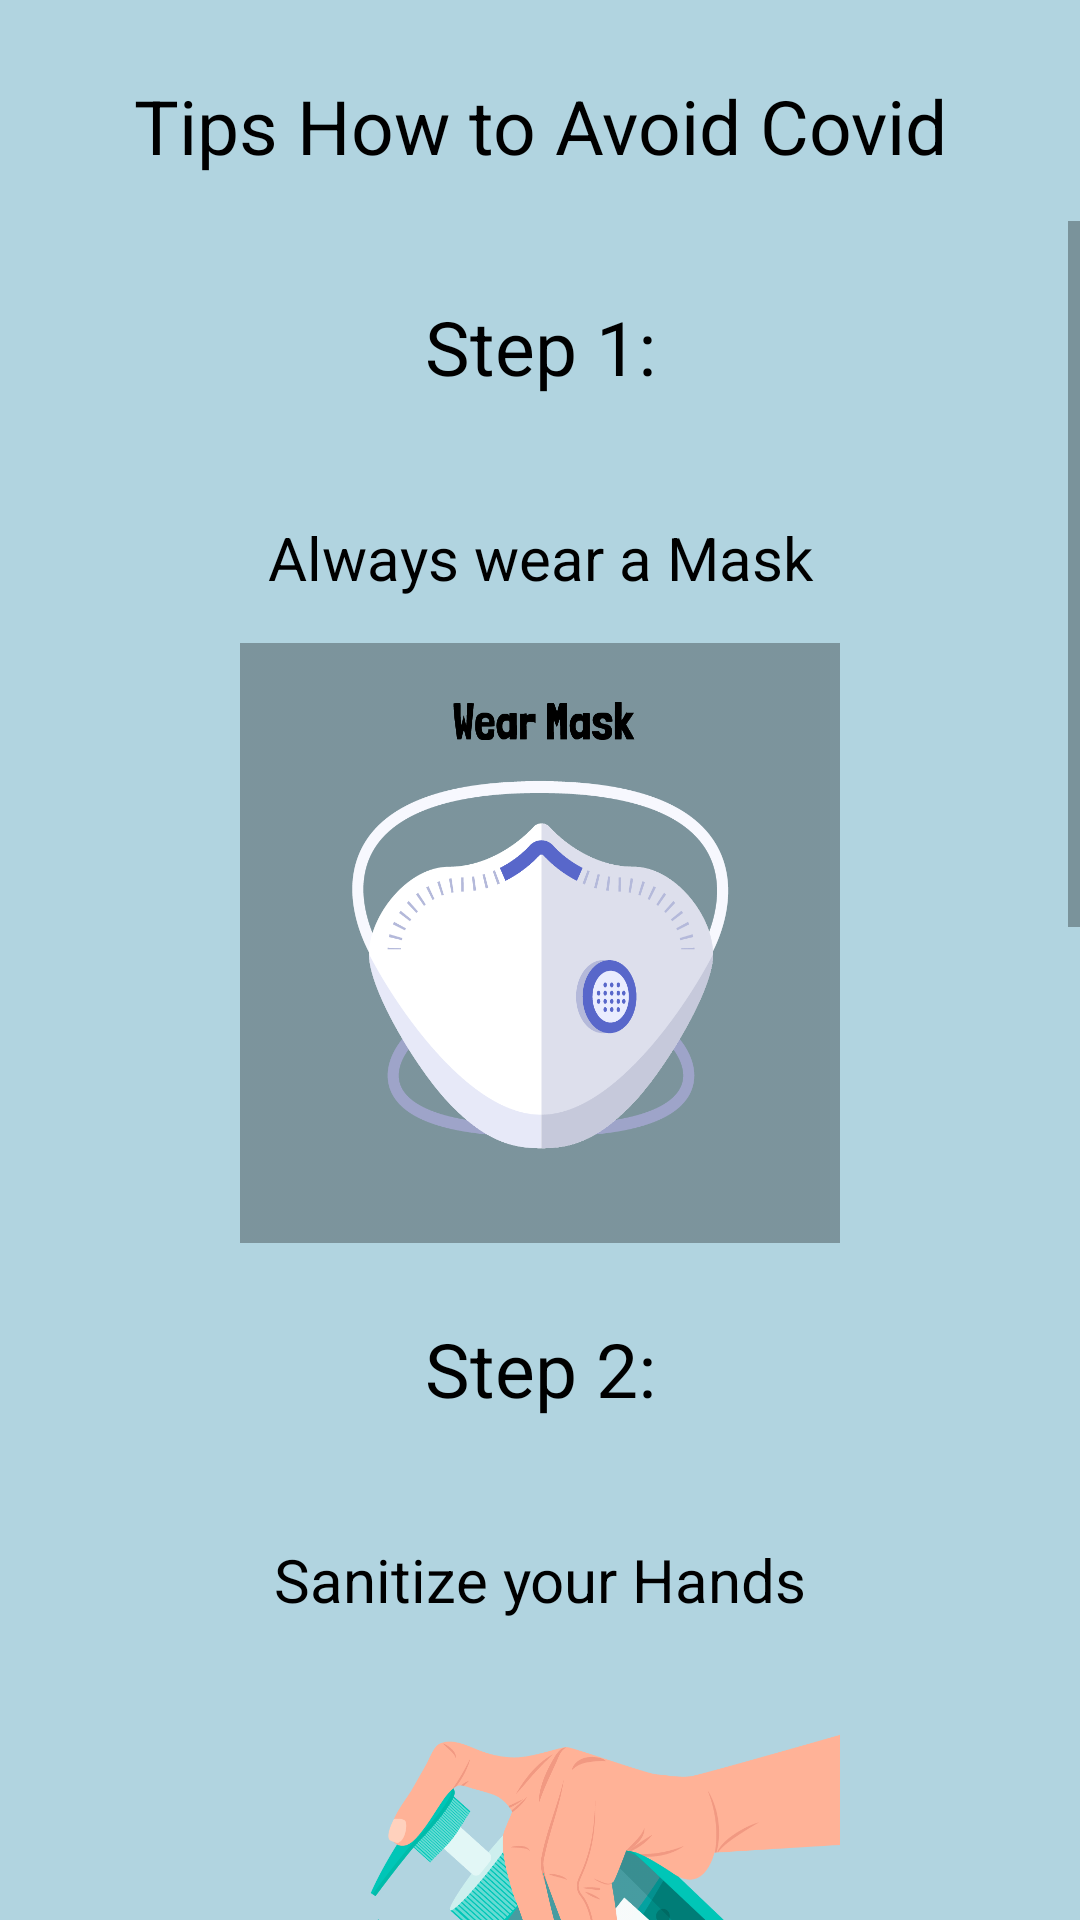

Reconstruct the res/layout file that produces this screen, plus the resources it refers to.
<!-- AndroidManifest.xml: application theme Theme.CovidFacRes -->
<!-- res/layout/activity_cov_avoid.xml -->
<?xml version="1.0" encoding="utf-8"?>
<RelativeLayout xmlns:android="http://schemas.android.com/apk/res/android"
    xmlns:app="http://schemas.android.com/apk/res-auto"
    xmlns:tools="http://schemas.android.com/tools"
    android:layout_width="match_parent"
    android:layout_height="match_parent"
    tools:context=".CovAvoid"
    android:background="@color/babyblue">

    <TextView
        android:id="@+id/how"
        android:layout_width="match_parent"
        android:layout_height="wrap_content"
        android:layout_marginStart="20dp"
        android:layout_marginTop="25dp"
        android:layout_marginEnd="20dp"
        android:layout_marginBottom="15dp"
        android:gravity="center"
        android:text="Tips How to Avoid Covid"
        android:textColor="#000000"
        android:textSize="25dp" />


    <ScrollView
        android:layout_width="match_parent"
        android:layout_height="match_parent"
        android:layout_below="@id/how">


        <LinearLayout
            android:layout_width="match_parent"
            android:layout_height="wrap_content"
            android:orientation="vertical">

            <TextView
                android:id="@+id/step1"
                android:layout_width="match_parent"
                android:layout_height="wrap_content"
                android:layout_below="@id/how"
                android:layout_marginStart="20dp"
                android:layout_marginTop="25dp"
                android:layout_marginEnd="20dp"
                android:layout_marginBottom="15dp"
                android:gravity="center"
                android:text="Step 1:"
                android:textColor="#000000"
                android:textSize="25dp" />

            <TextView
                android:id="@+id/step1txt"
                android:layout_width="match_parent"
                android:layout_height="wrap_content"
                android:layout_below="@id/step1"
                android:layout_marginStart="20dp"
                android:layout_marginTop="25dp"
                android:layout_marginEnd="20dp"
                android:layout_marginBottom="15dp"
                android:gravity="center"
                android:text="Always wear a Mask"
                android:textColor="#000000"
                android:textSize="20dp" />

            <ImageView
                android:id="@+id/mask"
                android:layout_width="200dp"
                android:layout_height="200dp"
                android:layout_below="@id/step1txt"
                android:background="@drawable/mask"
                android:layout_gravity="center"/>

            <TextView
                android:id="@+id/step2"
                android:layout_width="match_parent"
                android:layout_height="wrap_content"
                android:layout_below="@id/mask"
                android:layout_marginStart="20dp"
                android:layout_marginTop="25dp"
                android:layout_marginEnd="20dp"
                android:layout_marginBottom="15dp"
                android:gravity="center"
                android:text="Step 2:"
                android:textColor="#000000"
                android:textSize="25dp" />

            <TextView
                android:id="@+id/step2txt"
                android:layout_width="match_parent"
                android:layout_height="wrap_content"
                android:layout_below="@id/step2"
                android:layout_marginStart="20dp"
                android:layout_marginTop="25dp"
                android:layout_marginEnd="20dp"
                android:layout_marginBottom="15dp"
                android:gravity="center"
                android:text="Sanitize your Hands"
                android:textColor="#000000"
                android:textSize="20dp" />

            <ImageView
                android:id="@+id/washh"
                android:layout_width="200dp"
                android:layout_height="200dp"
                android:layout_below="@id/step2txt"
                android:background="@drawable/wash"
                android:layout_gravity="center"/>
            <TextView
                android:id="@+id/step3"
                android:layout_width="match_parent"
                android:layout_height="wrap_content"
                android:layout_below="@id/washh"
                android:layout_marginStart="20dp"
                android:layout_marginTop="25dp"
                android:layout_marginEnd="20dp"
                android:layout_marginBottom="15dp"
                android:gravity="center"
                android:text="Step 3:"
                android:textColor="#000000"
                android:textSize="25dp" />

            <TextView
                android:id="@+id/step3txt"
                android:layout_width="match_parent"
                android:layout_height="wrap_content"
                android:layout_below="@id/step3"
                android:layout_marginStart="20dp"
                android:layout_marginTop="25dp"
                android:layout_marginEnd="20dp"
                android:layout_marginBottom="15dp"
                android:gravity="center"
                android:text="Maintain Social Distancing"
                android:textColor="#000000"
                android:textSize="20dp" />

            <ImageView
                android:id="@+id/diss"
                android:layout_width="200dp"
                android:layout_height="200dp"
                android:layout_below="@id/step3txt"
                android:background="@drawable/soc"
                android:layout_gravity="center"/>

            <TextView
                android:id="@+id/step4"
                android:layout_width="match_parent"
                android:layout_height="wrap_content"
                android:layout_below="@id/diss"
                android:layout_marginStart="20dp"
                android:layout_marginTop="25dp"
                android:layout_marginEnd="20dp"
                android:layout_marginBottom="15dp"
                android:gravity="center"
                android:text="Step 4:"
                android:textColor="#000000"
                android:textSize="25dp" />

            <TextView
                android:id="@+id/step4txt"
                android:layout_width="match_parent"
                android:layout_height="wrap_content"
                android:layout_below="@id/step4"
                android:layout_marginStart="20dp"
                android:layout_marginTop="25dp"
                android:layout_marginEnd="20dp"
                android:layout_marginBottom="15dp"
                android:gravity="center"
                android:text="Get Vaccinated"
                android:textColor="#000000"
                android:textSize="20dp" />

            <ImageView
                android:id="@+id/vax"
                android:layout_width="200dp"
                android:layout_height="200dp"
                android:layout_below="@id/step4txt"
                android:background="@drawable/vac"
                android:layout_gravity="center"/>

        </LinearLayout>


    </ScrollView>


</RelativeLayout>
<!-- resources referenced by this layout -->
<resources>
  <color name="babyblue">#B1D4E0</color>
  <!-- drawable mask: png bitmap (drawable-v24, 63948 bytes) -->
  <!-- drawable soc: jpg bitmap (drawable-v24, 22163 bytes) -->
  <!-- drawable vac: png bitmap (drawable-v24, 261542 bytes) -->
  <!-- drawable wash: png bitmap (drawable-v24, 119767 bytes) -->
  <style name="Theme.CovidFacRes" parent="Theme.MaterialComponents.DayNight.DarkActionBar">
          
          <item name="colorPrimary">@color/purple_500</item>
          <item name="colorPrimaryVariant">@color/purple_700</item>
          <item name="colorOnPrimary">@color/white</item>
          
          <item name="colorSecondary">@color/teal_200</item>
          <item name="colorSecondaryVariant">@color/teal_700</item>
          <item name="colorOnSecondary">@color/black</item>
          
          <item name="android:statusBarColor" tools:targetApi="l">?attr/colorPrimaryVariant</item>
          
      </style>
  <color name="purple_500">#FF6200EE</color>
  <color name="purple_700">#FF3700B3</color>
  <color name="white">#FFFFFFFF</color>
  <color name="teal_200">#FF03DAC5</color>
  <color name="teal_700">#FF018786</color>
  <color name="black">#FF000000</color>
</resources>
